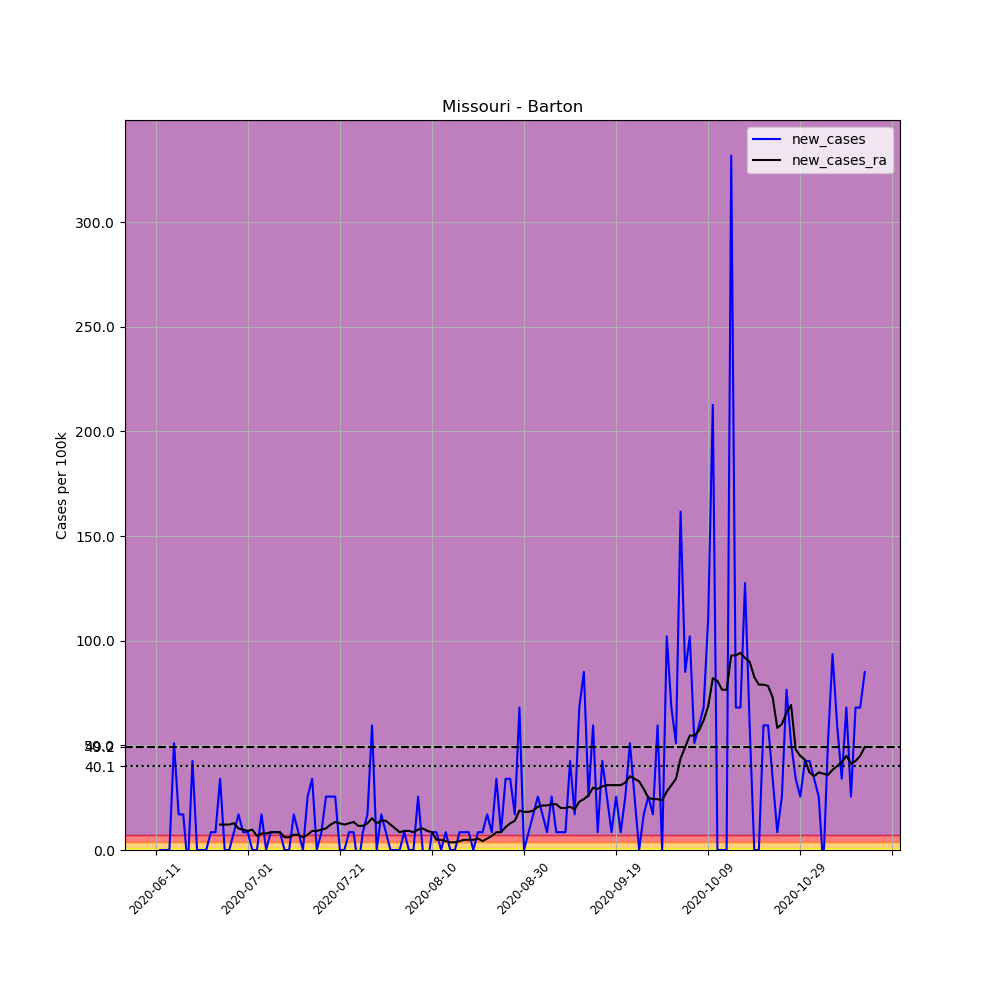

The file beside this chart, header and first rows:
, date, county, state, fips, cases, deaths, COUNTY, STNAME, CTYNAME, POPESTIMATE2019, per_100k, new_cases, new_cases_ra
685979, 2020-06-11, Barton, Missouri, 29011, 1, 0, 11, Missouri, Barton, 11754, 8.508, , 
685980, 2020-06-12, Barton, Missouri, 29011, 1, 0, 11, Missouri, Barton, 11754, 8.508, 0.0, 
685981, 2020-06-13, Barton, Missouri, 29011, 1, 0, 11, Missouri, Barton, 11754, 8.508, 0.0, 
685982, 2020-06-14, Barton, Missouri, 29011, 1, 0, 11, Missouri, Barton, 11754, 8.508, 0.0, 
685983, 2020-06-15, Barton, Missouri, 29011, 7, 0, 11, Missouri, Barton, 11754, 59.55, 51.05, 
685984, 2020-06-16, Barton, Missouri, 29011, 9, 0, 11, Missouri, Barton, 11754, 76.57, 17.02, 
685985, 2020-06-17, Barton, Missouri, 29011, 11, 0, 11, Missouri, Barton, 11754, 93.59, 17.02, 
685986, 2020-06-18, Barton, Missouri, 29011, 10, 0, 11, Missouri, Barton, 11754, 85.08, -8.508, 
685987, 2020-06-19, Barton, Missouri, 29011, 15, 0, 11, Missouri, Barton, 11754, 127.6, 42.54, 
685988, 2020-06-20, Barton, Missouri, 29011, 15, 0, 11, Missouri, Barton, 11754, 127.6, 0.0, 
685989, 2020-06-21, Barton, Missouri, 29011, 15, 0, 11, Missouri, Barton, 11754, 127.6, 0.0, 
685990, 2020-06-22, Barton, Missouri, 29011, 15, 0, 11, Missouri, Barton, 11754, 127.6, 0.0, 
685991, 2020-06-23, Barton, Missouri, 29011, 16, 0, 11, Missouri, Barton, 11754, 136.1, 8.508, 
685992, 2020-06-24, Barton, Missouri, 29011, 17, 0, 11, Missouri, Barton, 11754, 144.6, 8.508, 
685993, 2020-06-25, Barton, Missouri, 29011, 21, 0, 11, Missouri, Barton, 11754, 178.7, 34.03, 12.15
685994, 2020-06-26, Barton, Missouri, 29011, 21, 0, 11, Missouri, Barton, 11754, 178.7, 0.0, 12.15
685995, 2020-06-27, Barton, Missouri, 29011, 21, 0, 11, Missouri, Barton, 11754, 178.7, 0.0, 12.15
685996, 2020-06-28, Barton, Missouri, 29011, 22, 0, 11, Missouri, Barton, 11754, 187.2, 8.508, 12.76
685997, 2020-06-29, Barton, Missouri, 29011, 24, 0, 11, Missouri, Barton, 11754, 204.2, 17.02, 10.33
685998, 2020-06-30, Barton, Missouri, 29011, 25, 0, 11, Missouri, Barton, 11754, 212.7, 8.508, 9.723
685999, 2020-07-01, Barton, Missouri, 29011, 26, 0, 11, Missouri, Barton, 11754, 221.2, 8.508, 9.115
686000, 2020-07-02, Barton, Missouri, 29011, 26, 0, 11, Missouri, Barton, 11754, 221.2, 0.0, 9.723
686001, 2020-07-03, Barton, Missouri, 29011, 26, 0, 11, Missouri, Barton, 11754, 221.2, 0.0, 6.685
686002, 2020-07-04, Barton, Missouri, 29011, 28, 0, 11, Missouri, Barton, 11754, 238.2, 17.02, 7.9
686003, 2020-07-05, Barton, Missouri, 29011, 28, 0, 11, Missouri, Barton, 11754, 238.2, 0.0, 7.9
686004, 2020-07-06, Barton, Missouri, 29011, 29, 0, 11, Missouri, Barton, 11754, 246.7, 8.508, 8.508
686005, 2020-07-07, Barton, Missouri, 29011, 30, 0, 11, Missouri, Barton, 11754, 255.2, 8.508, 8.508
686006, 2020-07-08, Barton, Missouri, 29011, 31, 0, 11, Missouri, Barton, 11754, 263.7, 8.508, 8.508
686007, 2020-07-09, Barton, Missouri, 29011, 31, 0, 11, Missouri, Barton, 11754, 263.7, 0.0, 6.077
686008, 2020-07-10, Barton, Missouri, 29011, 31, 0, 11, Missouri, Barton, 11754, 263.7, 0.0, 6.077
686009, 2020-07-11, Barton, Missouri, 29011, 33, 0, 11, Missouri, Barton, 11754, 280.8, 17.02, 7.292
686010, 2020-07-12, Barton, Missouri, 29011, 34, 0, 11, Missouri, Barton, 11754, 289.3, 8.508, 7.292
686011, 2020-07-13, Barton, Missouri, 29011, 34, 0, 11, Missouri, Barton, 11754, 289.3, 0.0, 6.077
686012, 2020-07-14, Barton, Missouri, 29011, 37, 0, 11, Missouri, Barton, 11754, 314.8, 25.52, 7.292
686013, 2020-07-15, Barton, Missouri, 29011, 41, 0, 11, Missouri, Barton, 11754, 348.8, 34.03, 9.115
686014, 2020-07-16, Barton, Missouri, 29011, 41, 0, 11, Missouri, Barton, 11754, 348.8, 0.0, 9.115
686015, 2020-07-17, Barton, Missouri, 29011, 42, 0, 11, Missouri, Barton, 11754, 357.3, 8.508, 9.723
686016, 2020-07-18, Barton, Missouri, 29011, 45, 0, 11, Missouri, Barton, 11754, 382.8, 25.52, 10.33
686017, 2020-07-19, Barton, Missouri, 29011, 48, 0, 11, Missouri, Barton, 11754, 408.4, 25.52, 12.15
686018, 2020-07-20, Barton, Missouri, 29011, 51, 0, 11, Missouri, Barton, 11754, 433.9, 25.52, 13.37
686019, 2020-07-21, Barton, Missouri, 29011, 51, 0, 11, Missouri, Barton, 11754, 433.9, 0.0, 12.76
686020, 2020-07-22, Barton, Missouri, 29011, 51, 0, 11, Missouri, Barton, 11754, 433.9, 0.0, 12.15
686021, 2020-07-23, Barton, Missouri, 29011, 52, 0, 11, Missouri, Barton, 11754, 442.4, 8.508, 12.76
686022, 2020-07-24, Barton, Missouri, 29011, 53, 0, 11, Missouri, Barton, 11754, 450.9, 8.508, 13.37
686023, 2020-07-25, Barton, Missouri, 29011, 52, 0, 11, Missouri, Barton, 11754, 442.4, -8.508, 11.55
686024, 2020-07-26, Barton, Missouri, 29011, 53, 0, 11, Missouri, Barton, 11754, 450.9, 8.508, 11.55
686025, 2020-07-27, Barton, Missouri, 29011, 55, 0, 11, Missouri, Barton, 11754, 467.9, 17.02, 12.76
686026, 2020-07-28, Barton, Missouri, 29011, 62, 0, 11, Missouri, Barton, 11754, 527.5, 59.55, 15.19
686027, 2020-07-29, Barton, Missouri, 29011, 62, 0, 11, Missouri, Barton, 11754, 527.5, 0.0, 12.76
686028, 2020-07-30, Barton, Missouri, 29011, 64, 0, 11, Missouri, Barton, 11754, 544.5, 17.02, 13.98
686029, 2020-07-31, Barton, Missouri, 29011, 65, 0, 11, Missouri, Barton, 11754, 553, 8.508, 13.98
686030, 2020-08-01, Barton, Missouri, 29011, 65, 0, 11, Missouri, Barton, 11754, 553, 0.0, 12.15
686031, 2020-08-02, Barton, Missouri, 29011, 65, 0, 11, Missouri, Barton, 11754, 553, 0.0, 10.33
686032, 2020-08-03, Barton, Missouri, 29011, 65, 0, 11, Missouri, Barton, 11754, 553, 0.0, 8.508
686033, 2020-08-04, Barton, Missouri, 29011, 66, 0, 11, Missouri, Barton, 11754, 561.5, 8.508, 9.115
686034, 2020-08-05, Barton, Missouri, 29011, 66, 0, 11, Missouri, Barton, 11754, 561.5, 0.0, 9.115
686035, 2020-08-06, Barton, Missouri, 29011, 66, 0, 11, Missouri, Barton, 11754, 561.5, 0.0, 8.508
686036, 2020-08-07, Barton, Missouri, 29011, 69, 0, 11, Missouri, Barton, 11754, 587, 25.52, 9.723
686037, 2020-08-08, Barton, Missouri, 29011, 69, 0, 11, Missouri, Barton, 11754, 587, 0.0, 10.33
686038, 2020-08-09, Barton, Missouri, 29011, 68, 0, 11, Missouri, Barton, 11754, 578.5, -8.508, 9.115
... 95 more rows
